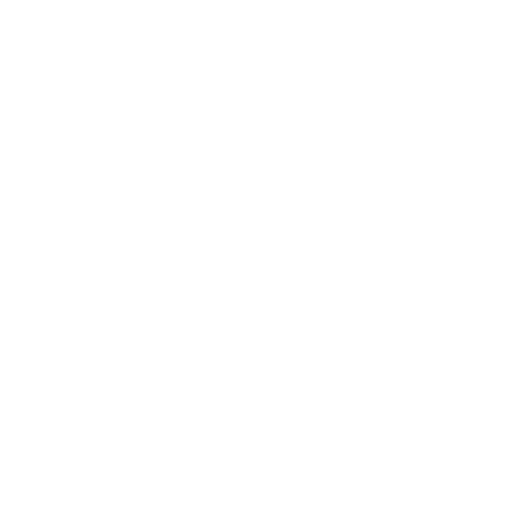
t = 0.00 s
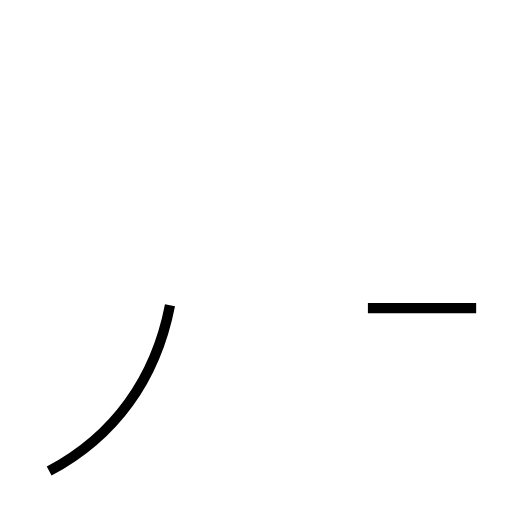
t = 0.94 s
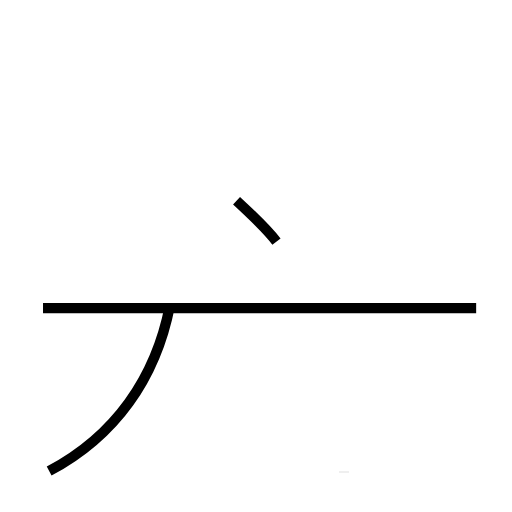
t = 2.06 s
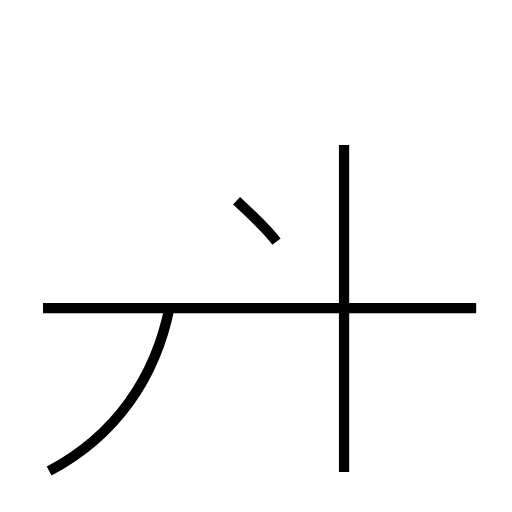
t = 3.02 s
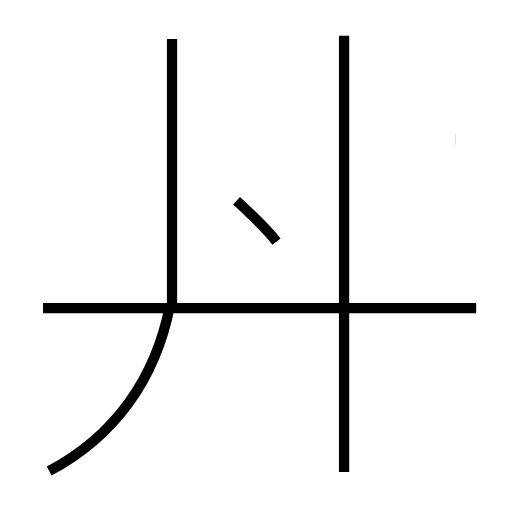
t = 4.12 s
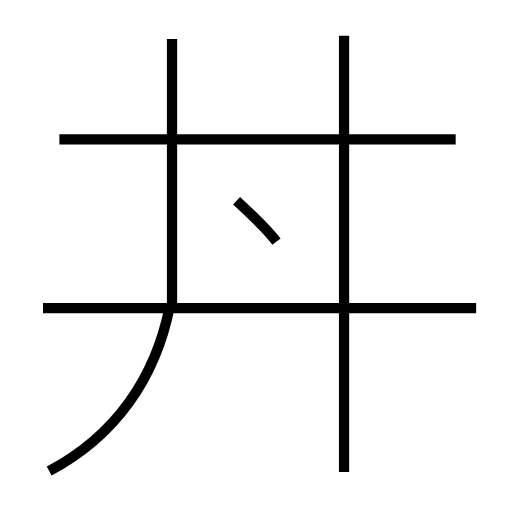
t = 5.28 s

The animated SVG that drew these frames (rendered in a browser with its animation timeline set to each time). Animation: 6 SMIL elements (animate=6); one cycle of 5.28 s.

<?xml version='1.0' encoding='utf-8'?>
<svg viewBox="0.0 -6.0 50.0 50.0" version="1.1" xmlns="http://www.w3.org/2000/svg"><rect x="-1000" y="-1000" width="2000" height="2000" stroke="white" fill="white" /><g style="fill:none;stroke:#000000;stroke-width:1"><path d="M 4.8 2.0 C 11.2 -1.4 15.2 -7.0 16.6 -14.2 " transform="translate(0.0 38.0)" stroke-dasharray="20.760960465993843" stroke-dashoffset="20.760960465993843"><animate attributeName="stroke-dashoffset" from="20.760960465993843" to="0" dur="0.6228288139798153s" begin="0s" fill="freeze" /></path><path d="M 46.5 -13.9 L 4.2 -13.9 " transform="translate(0.0 38.0)" stroke-dasharray="42.3" stroke-dashoffset="42.3"><animate attributeName="stroke-dashoffset" from="42.3" to="0" dur="1.269s" begin="0.6228288139798153s" fill="freeze" /></path><path d="M 27.0 -20.4 C 26.1 -21.6 24.4 -23.2 23.1 -24.4 " transform="translate(0.0 38.0)" stroke-dasharray="5.592985564513067" stroke-dashoffset="5.592985564513067"><animate attributeName="stroke-dashoffset" from="5.592985564513067" to="0" dur="0.16778956693539201s" begin="1.8918288139798152s" fill="freeze" /></path><path d="M 33.6 2.1 L 33.6 -40.5 " transform="translate(0.0 38.0)" stroke-dasharray="42.6" stroke-dashoffset="42.6"><animate attributeName="stroke-dashoffset" from="42.6" to="0" dur="1.278s" begin="2.0596183809152073s" fill="freeze" /></path><path d="M 16.8 -14.2 L 16.8 -40.2 " transform="translate(0.0 38.0)" stroke-dasharray="26.000000000000004" stroke-dashoffset="26.000000000000004"><animate attributeName="stroke-dashoffset" from="26.000000000000004" to="0" dur="0.78s" begin="3.3376183809152074s" fill="freeze" /></path><path d="M 44.5 -30.4 L 5.8 -30.4" transform="translate(0.0 38.0)" stroke-dasharray="38.7" stroke-dashoffset="38.7"><animate attributeName="stroke-dashoffset" from="38.7" to="0" dur="1.161s" begin="4.117618380915207s" fill="freeze" /></path></g></svg>
